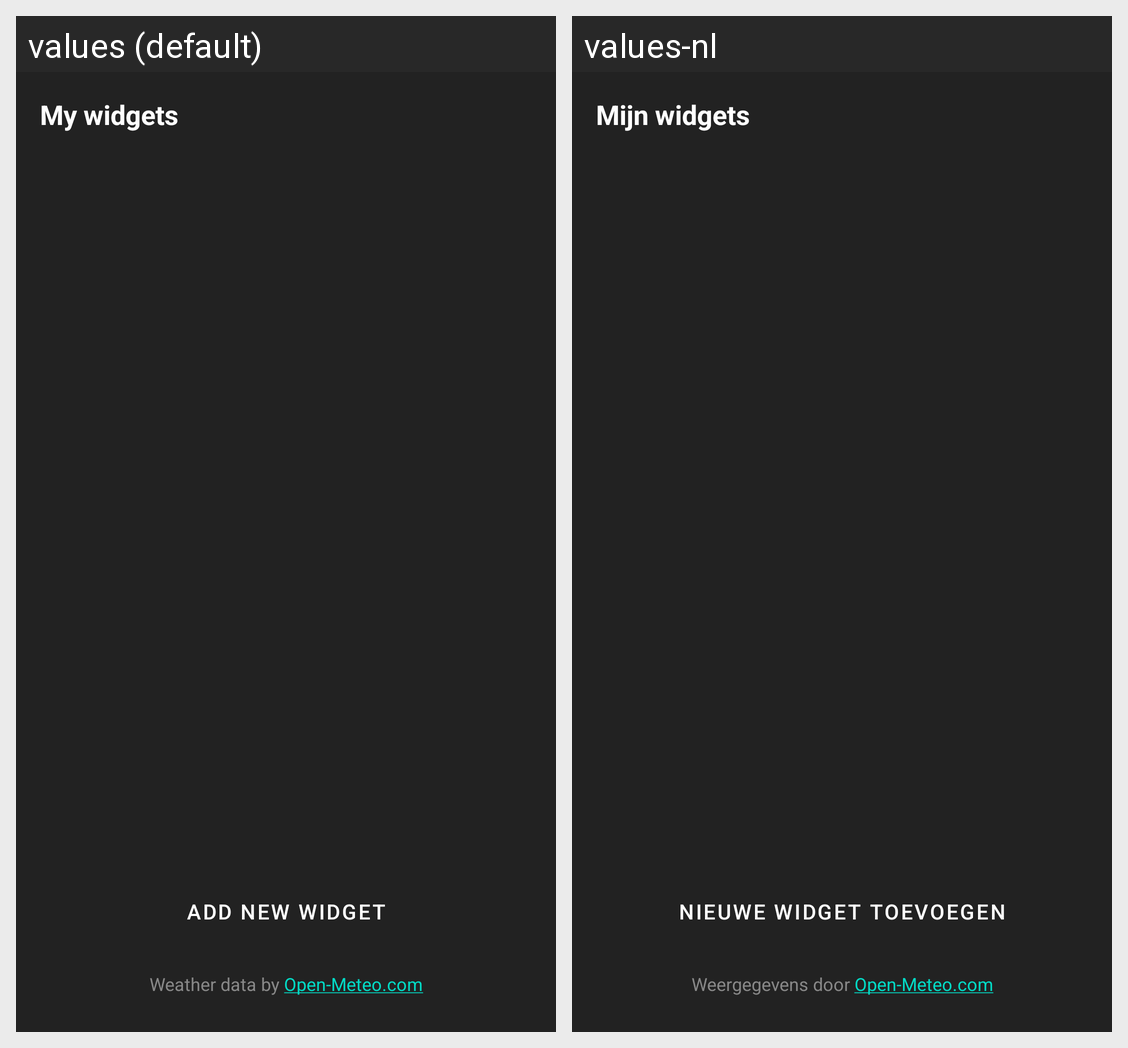

Strings drawn on this Android screen and how each of the app's shown locales translates them:
Android screen res/layout/activity_main.xml rendered under 2 locales, left to right: values (default), values-nl. Device: Nexus 5 (rendered at 1080×1920; each locale shown at half size, 540×960, under a caption strip naming it); theme Theme.WeatherGrid.
Strings drawn on this screen, with the default value and each locale's value (text and hints the layout hard-codes, and strings that could not be matched under every locale, appear in the picture but are not listed):

my_widgets
  values: My widgets
  values-nl: Mijn widgets

add_widget_btn
  values: Add new widget
  values-nl: Nieuwe widget toevoegen

open_meteo_attribution
  values: Weather data by Open-Meteo.com
  values-nl: Weergegevens door Open-Meteo.com
